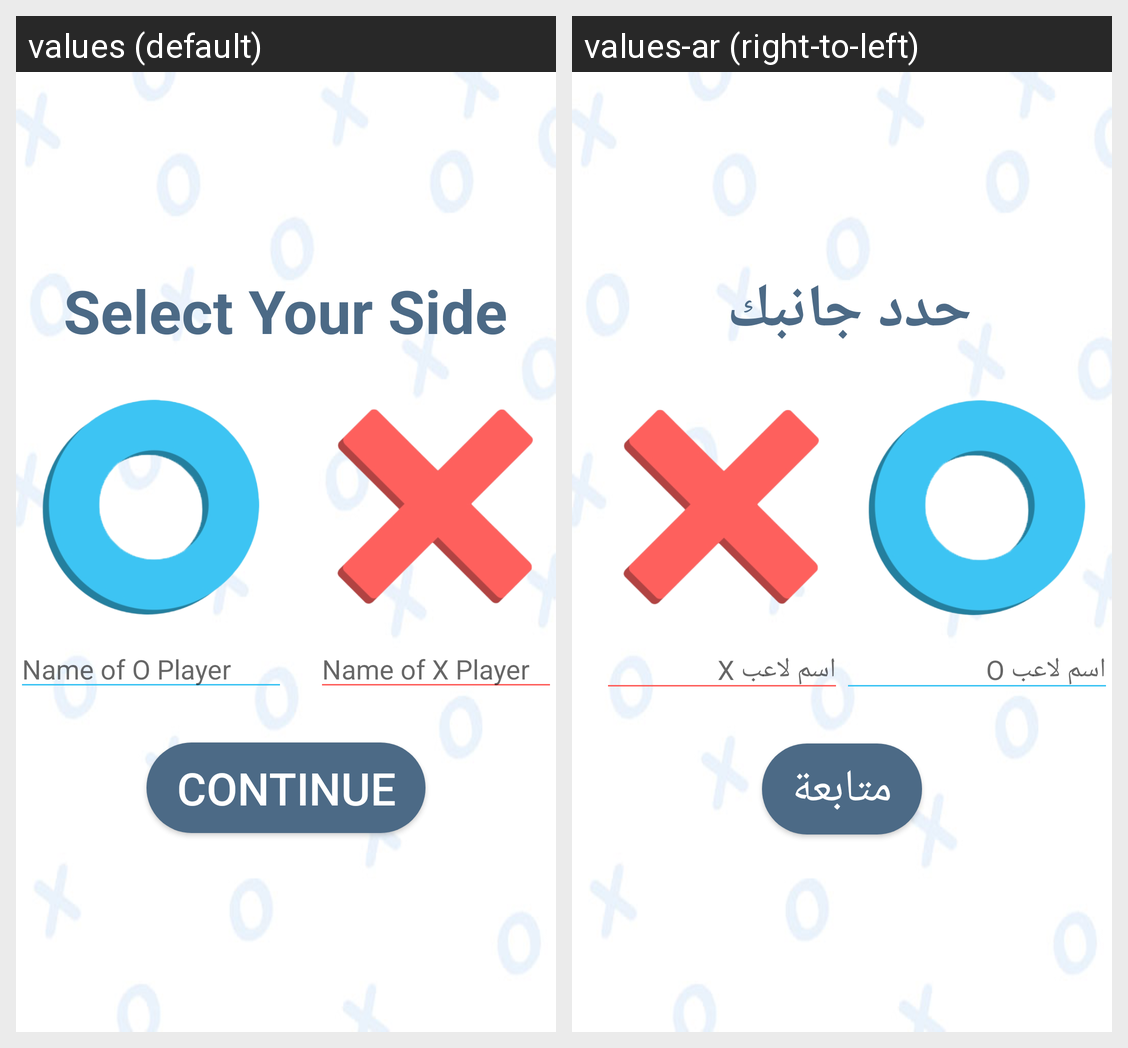

Locale-by-locale string values for the Android screen shown in this grid:
Android screen res/layout/activity_select_your_side.xml rendered under 2 locales, left to right: values (default), values-ar (right-to-left). Device: Nexus 5 (rendered at 1080×1920; each locale shown at half size, 540×960, under a caption strip naming it); theme AppTheme.
Strings drawn on this screen, with the default value and each locale's value (text and hints the layout hard-codes, and strings that could not be matched under every locale, appear in the picture but are not listed):

select_your_side
  values: Select Your Side
  values-ar: حدد جانبك 

name_of_o_player
  values: Name of O Player
  values-ar: اسم لاعب O

name_of_x_player
  values: Name of X Player
  values-ar: اسم لاعب X

continue_btn
  values: Continue
  values-ar: متابعة
